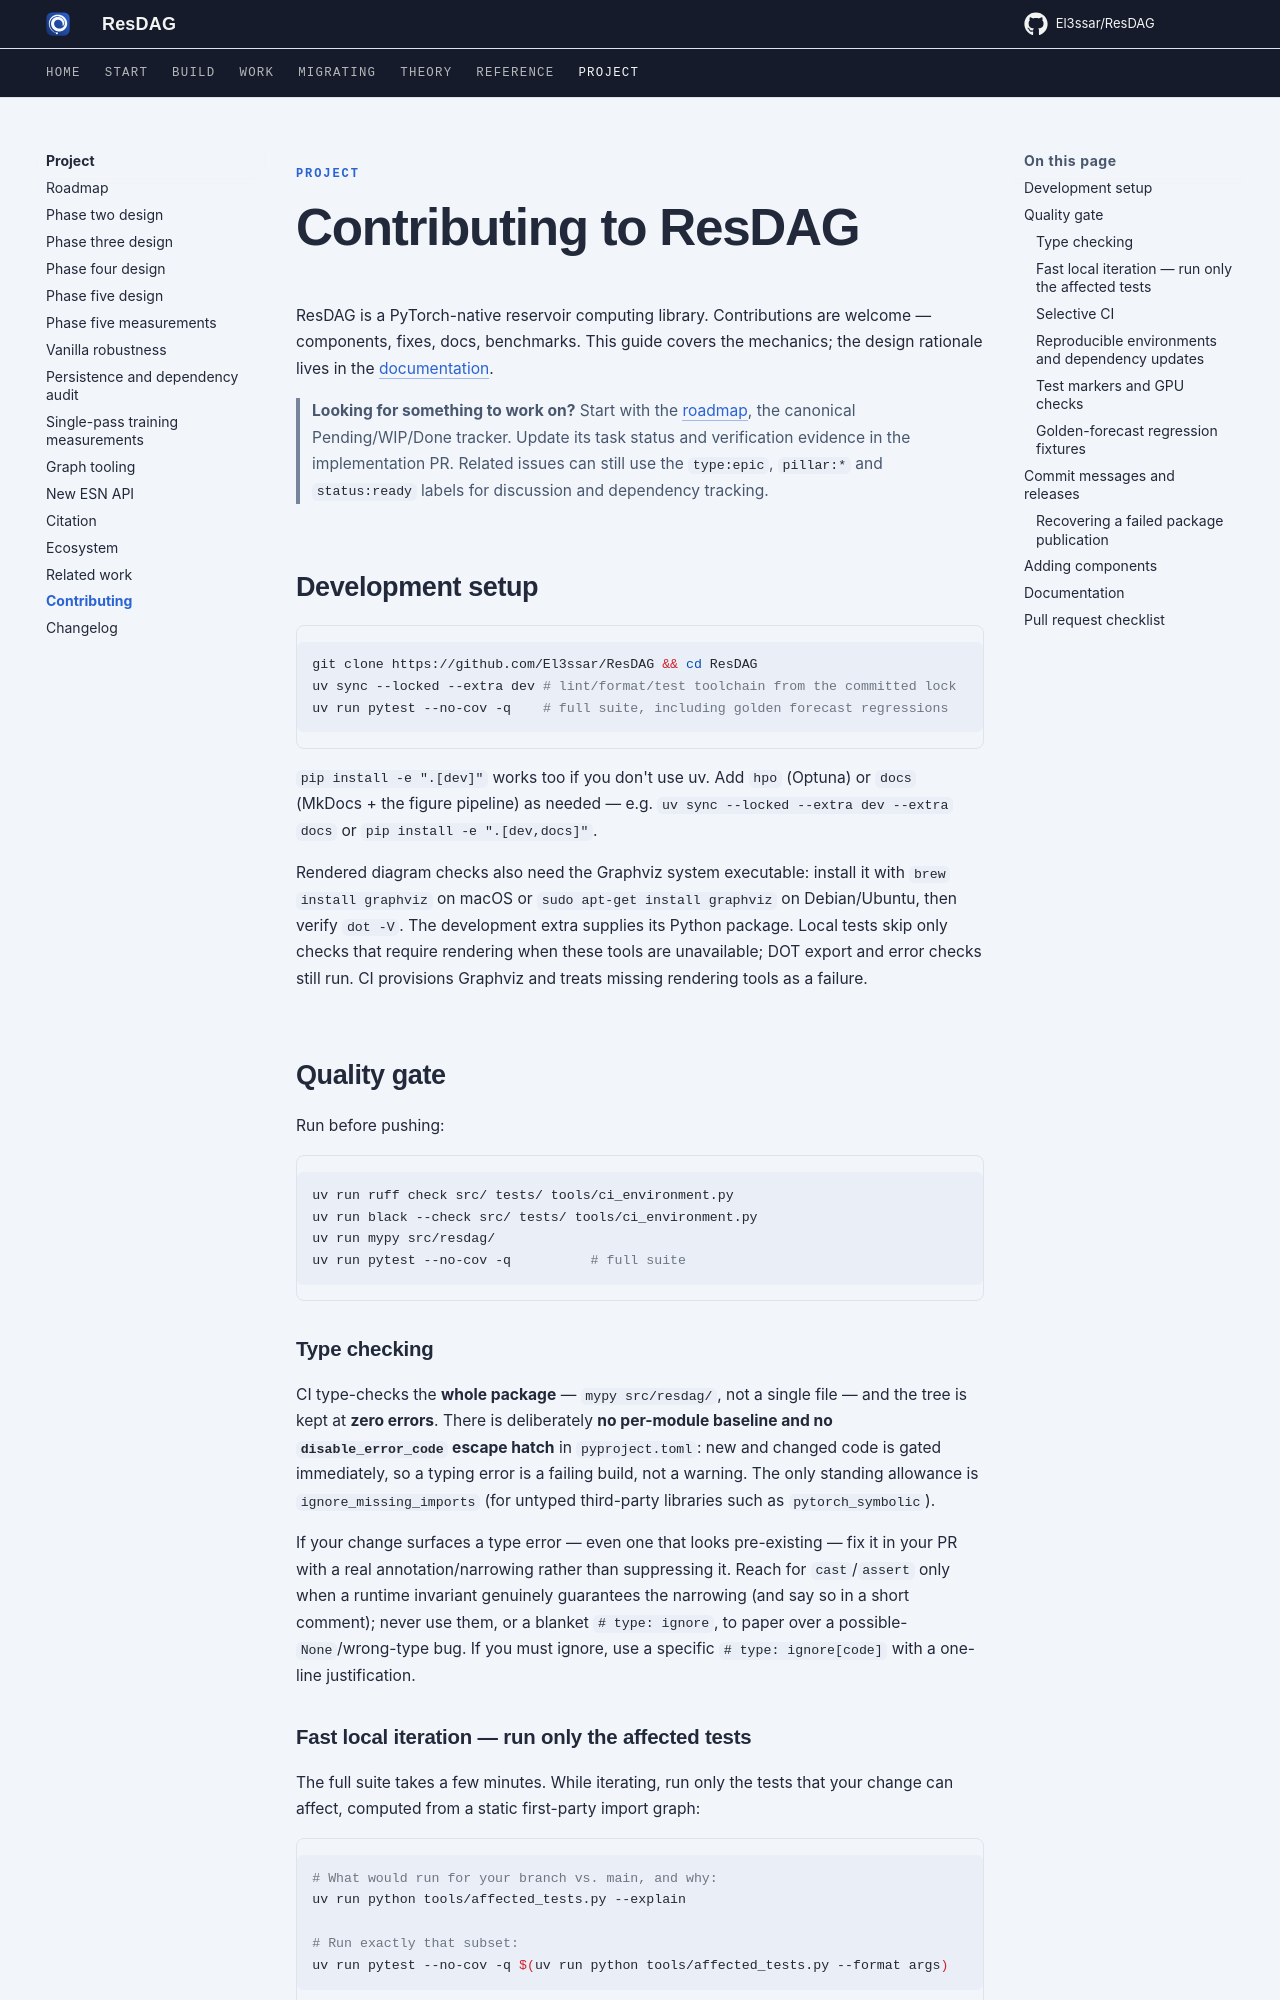

repository: El3ssar/ResDAG · page: project/contributing/index.html · generator: mkdocs

# Contributing to ResDAG

ResDAG is a PyTorch-native reservoir computing library. Contributions are
welcome — components, fixes, docs, benchmarks. This guide covers the
mechanics; the design rationale lives in the
[documentation](https://el3ssar.github.io/ResDAG/).

> **Looking for something to work on?** Start with the
> [roadmap](https://github.com/El3ssar/ResDAG/blob/main/docs/project/roadmap.md), the canonical Pending/WIP/Done tracker.
> Update its task status and verification evidence in the implementation PR.
> Related issues can still use the `type:epic`, `pillar:*` and `status:ready`
> labels for discussion and dependency tracking.

## Development setup

```bash
git clone https://github.com/El3ssar/ResDAG && cd ResDAG
uv sync --locked --extra dev # lint/format/test toolchain from the committed lock
uv run pytest --no-cov -q    # full suite, including golden forecast regressions
```

`pip install -e ".[dev]"` works too if you don't use uv. Add `hpo` (Optuna) or
`docs` (MkDocs + the figure pipeline) as needed — e.g. `uv sync --locked --extra dev
--extra docs` or `pip install -e ".[dev,docs]"`.

Rendered diagram checks also need the Graphviz system executable: install it
with `brew install graphviz` on macOS or `sudo apt-get install graphviz` on
Debian/Ubuntu, then verify `dot -V`. The development extra supplies its Python
package. Local tests skip only checks that require rendering when these tools
are unavailable; DOT export and error checks still run. CI provisions Graphviz
and treats missing rendering tools as a failure.

## Quality gate

Run before pushing:

```bash
uv run ruff check src/ tests/ tools/ci_environment.py
uv run black --check src/ tests/ tools/ci_environment.py
uv run mypy src/resdag/
uv run pytest --no-cov -q          # full suite
```

### Type checking

CI type-checks the **whole package** — `mypy src/resdag/`, not a single file —
and the tree is kept at **zero errors**. There is deliberately **no per-module
baseline and no `disable_error_code` escape hatch** in `pyproject.toml`: new and
changed code is gated immediately, so a typing error is a failing build, not a
warning. The only standing allowance is `ignore_missing_imports` (for untyped
third-party libraries such as `pytorch_symbolic`).

If your change surfaces a type error — even one that looks pre-existing — fix it
in your PR with a real annotation/narrowing rather than suppressing it. Reach
for `cast`/`assert` only when a runtime invariant genuinely guarantees the
narrowing (and say so in a short comment); never use them, or a blanket
`# type: ignore`, to paper over a possible-`None`/wrong-type bug. If you must
ignore, use a specific `# type: ignore[code]` with a one-line justification.
